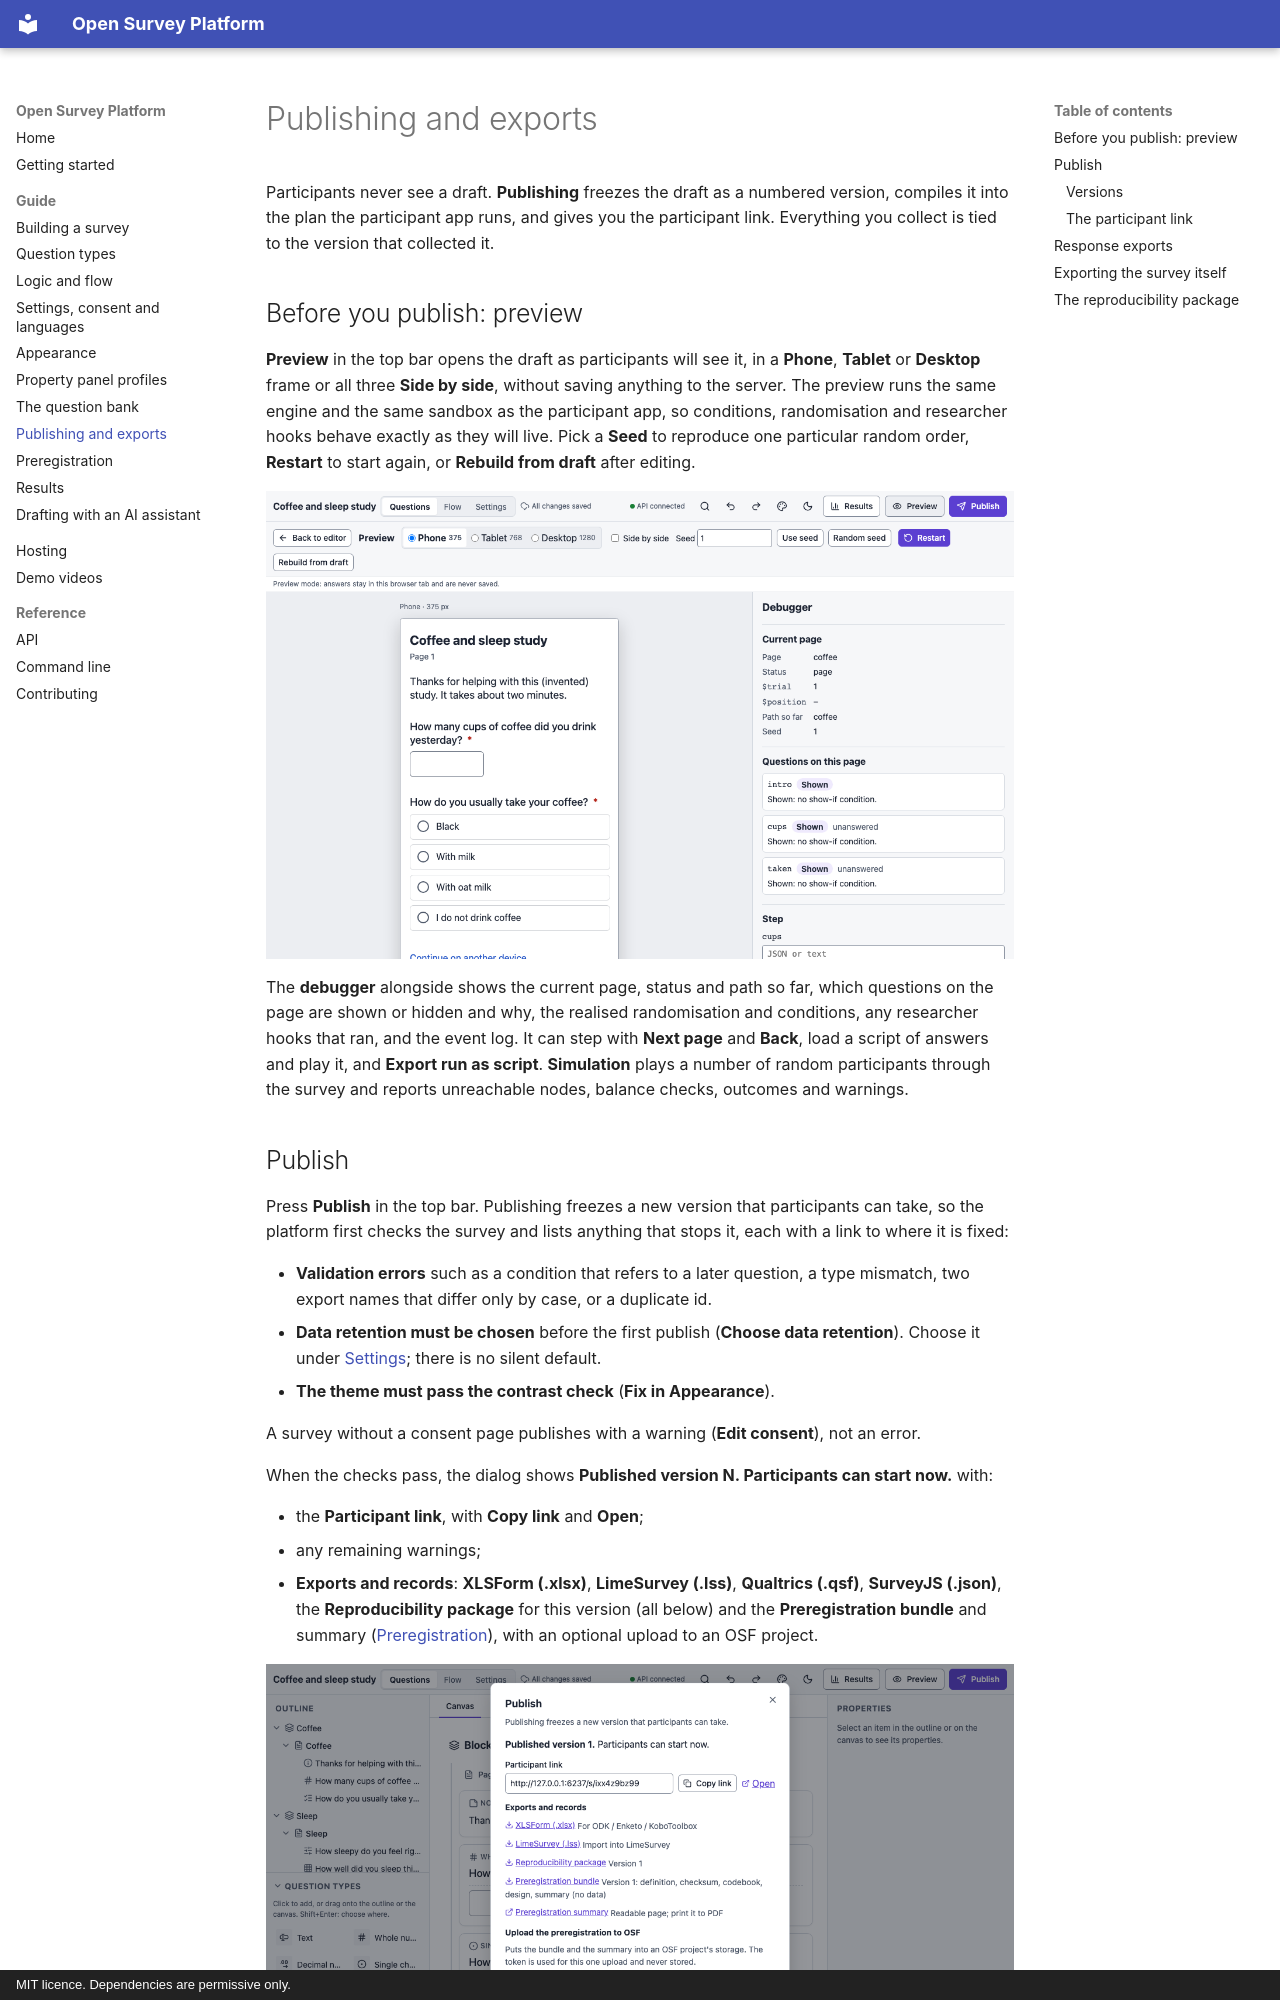

repository: andytwoods/open-survey-platform · page: publishing/index.html · generator: mkdocs · copyright: MIT licence. Dependencies are permissive only.

# Publishing and exports

Participants never see a draft. **Publishing** freezes the draft as a numbered version,
compiles it into the plan the participant app runs, and gives you the participant link.
Everything you collect is tied to the version that collected it.

## Before you publish: preview

**Preview** in the top bar opens the draft as participants will see it, in a **Phone**,
**Tablet** or **Desktop** frame or all three **Side by side**, without saving anything to
the server. The preview runs the same engine and the same sandbox as the participant app, so
conditions, randomisation and researcher hooks behave exactly as they will live. Pick a
**Seed** to reproduce one particular random order, **Restart** to start again, or
**Rebuild from draft** after editing.

<figure markdown="span">
  ![The preview with its debugger](assets/screenshots/preview.png){ loading=lazy }
</figure>

The **debugger** alongside shows the current page, status and path so far, which questions
on the page are shown or hidden and why, the realised randomisation and conditions, any
researcher hooks that ran, and the event log. It can step with **Next page** and **Back**,
load a script of answers and play it, and **Export run as script**. **Simulation** plays a
number of random participants through the survey and reports unreachable nodes, balance
checks, outcomes and warnings.

## Publish

Press **Publish** in the top bar. Publishing freezes a new version that participants can
take, so the platform first checks the survey and lists anything that stops it, each with a
link to where it is fixed:

- **Validation errors** such as a condition that refers to a later question, a type
  mismatch, two export names that differ only by case, or a duplicate id.
- **Data retention must be chosen** before the first publish (**Choose data retention**).
  Choose it under [Settings](settings.md#data-retention); there is no silent default.
- **The theme must pass the contrast check** (**Fix in Appearance**).

A survey without a consent page publishes with a warning (**Edit consent**), not an error.

When the checks pass, the dialog shows **Published version N. Participants can start now.**
with:

- the **Participant link**, with **Copy link** and **Open**;
- any remaining warnings;
- **Exports and records**: **XLSForm (.xlsx)**, **LimeSurvey (.lss)**, **Qualtrics
  (.qsf)**, **SurveyJS (.json)**, the
  **Reproducibility package** for this version (all below) and the
  **Preregistration bundle** and summary ([Preregistration](preregistration.md)), with
  an optional upload to an OSF project.

<figure markdown="span">
  ![The publish dialog after a successful publish](assets/screenshots/publish.png){ loading=lazy }
</figure>
